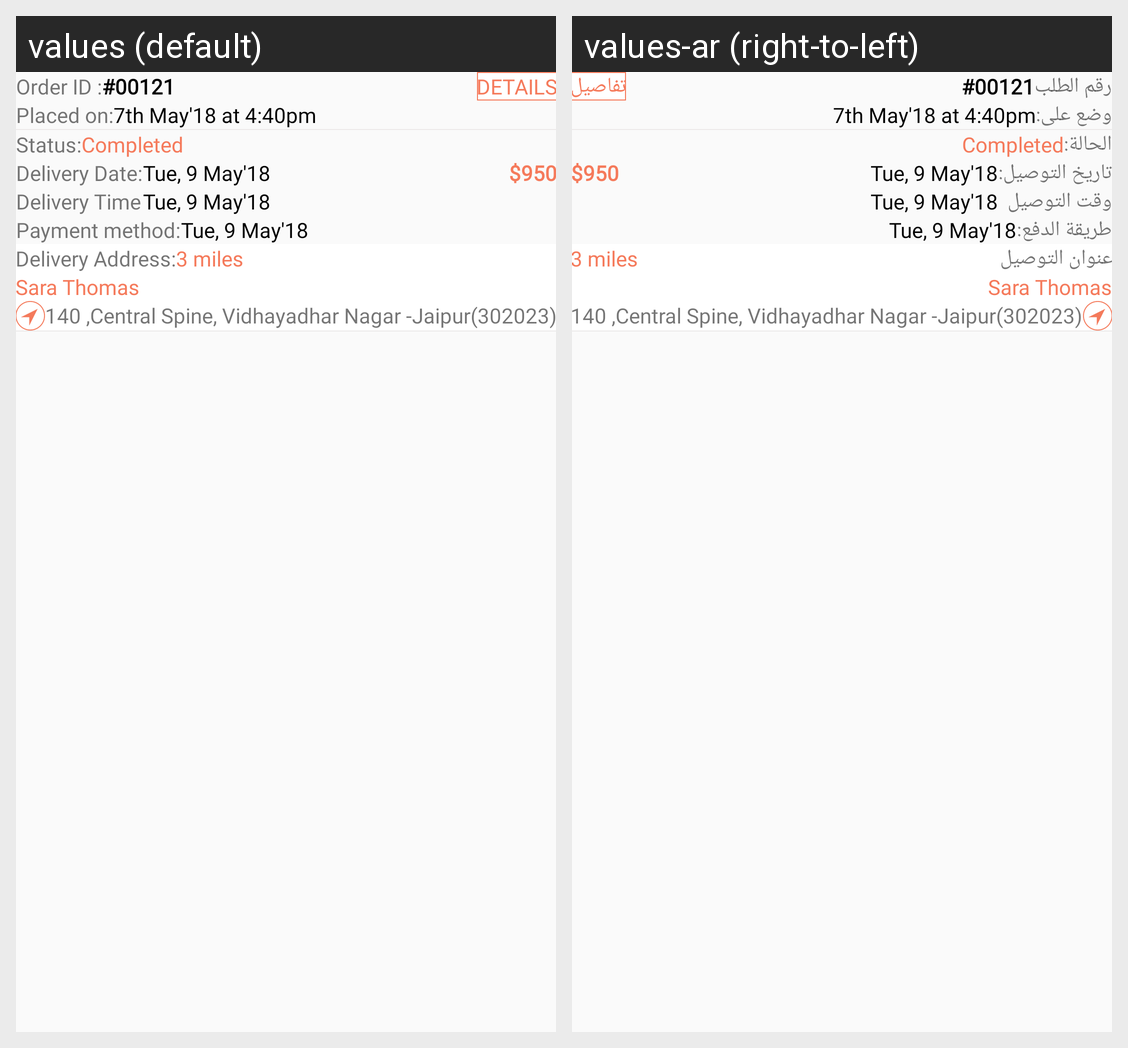

Locale-by-locale string values for the Android screen shown in this grid:
Android screen res/layout/child_completed_order.xml rendered under 2 locales, left to right: values (default), values-ar (right-to-left). Device: Nexus 5 (rendered at 1080×1920; each locale shown at half size, 540×960, under a caption strip naming it); theme AppTheme.
Strings drawn on this screen, with the default value and each locale's value (text and hints the layout hard-codes, and strings that could not be matched under every locale, appear in the picture but are not listed):

order_id
  values: Order ID :
  values-ar: رقم الطلب

placed_on
  values: Placed on:
  values-ar: وضع على:

details
  values: Details
  values-ar: تفاصيل

status
  values: Status:
  values-ar: الحالة:

delivery_date
  values: Delivery Date:
  values-ar: تاريخ التوصيل:

delivery_time
  values: Delivery Time
  values-ar: وقت التوصيل

payment_method_colon
  values: Payment method:
  values-ar: طريقة الدفع:

delivery_address
  values: Delivery Address:
  values-ar: عنوان التوصيل
